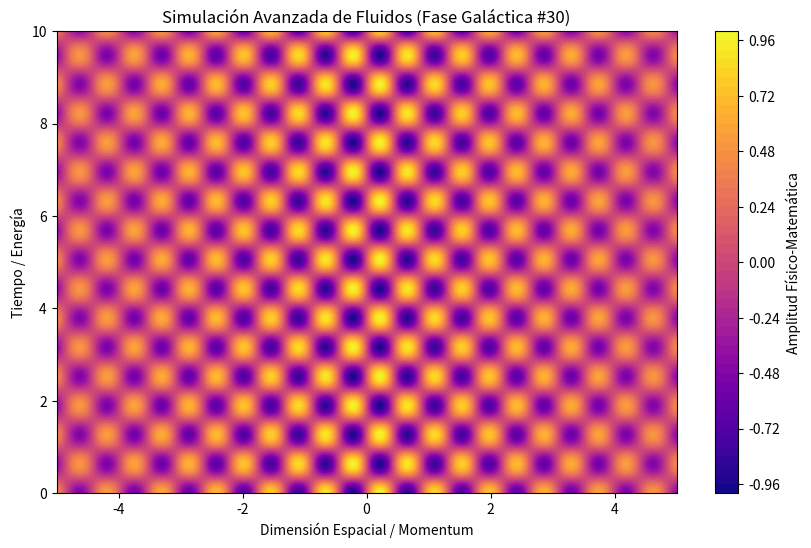

Write the Python code that produced this figure.
%matplotlib inline
# Simulación Galáctica: Fluidos - Variante 30
import numpy as np
import matplotlib.pyplot as plt

# Parámetros Físicos Aleatorios
param_1 = 7.125
param_2 = 4.97
param_3 = 0.149

t = np.linspace(0, 10, 500)
x = np.linspace(-5, 5, 500)
X, T = np.meshgrid(x, t)

# Ecuación Base (Avanzada)
Z = np.sin(X * param_1) * np.cos(T * param_2) * np.exp(-np.abs(X) * param_3)

plt.figure(figsize=(10, 6))
plt.contourf(X, T, Z, 50, cmap='plasma')
plt.colorbar(label='Amplitud Físico-Matemática')
plt.title(r'Simulación Avanzada de Fluidos (Fase Galáctica #30)')
plt.xlabel('Dimensión Espacial / Momentum')
plt.ylabel('Tiempo / Energía')
plt.show()
